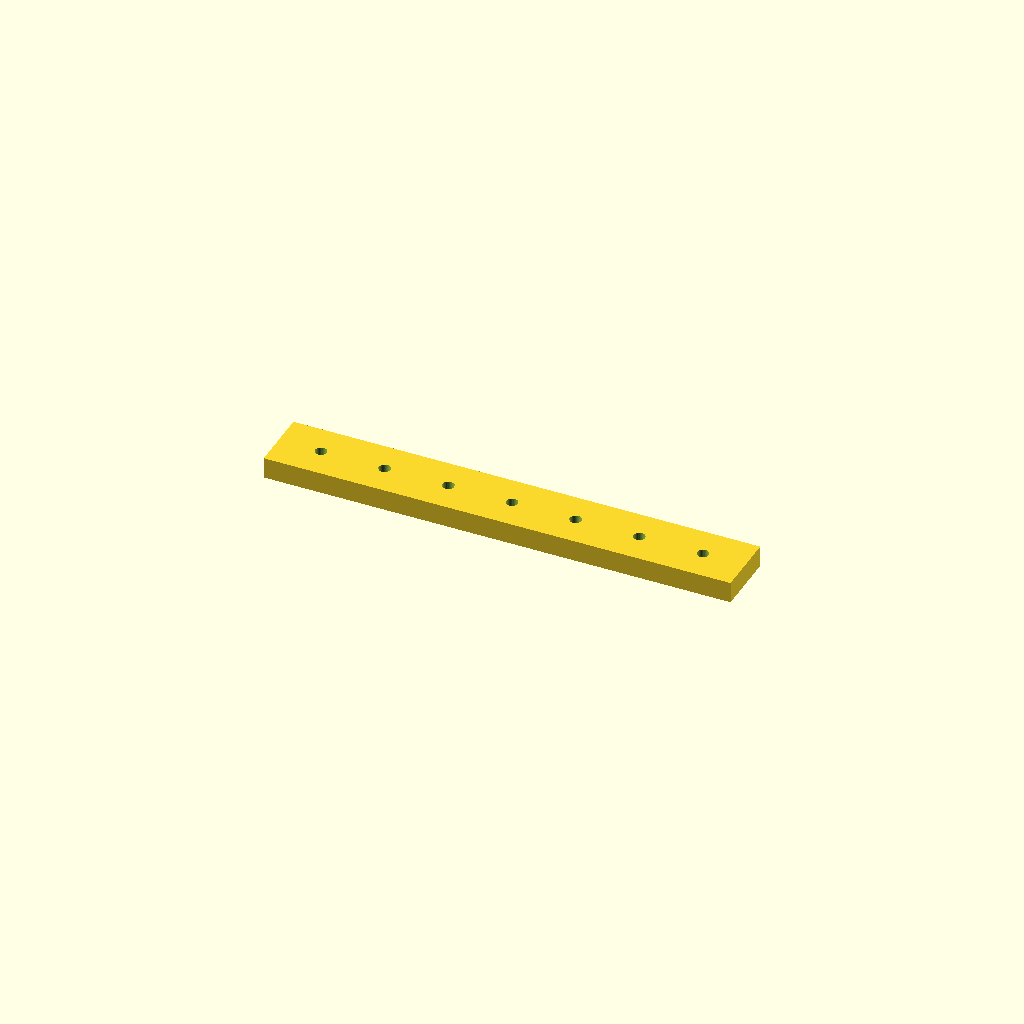
Cell 1 — every parameter at its default value.
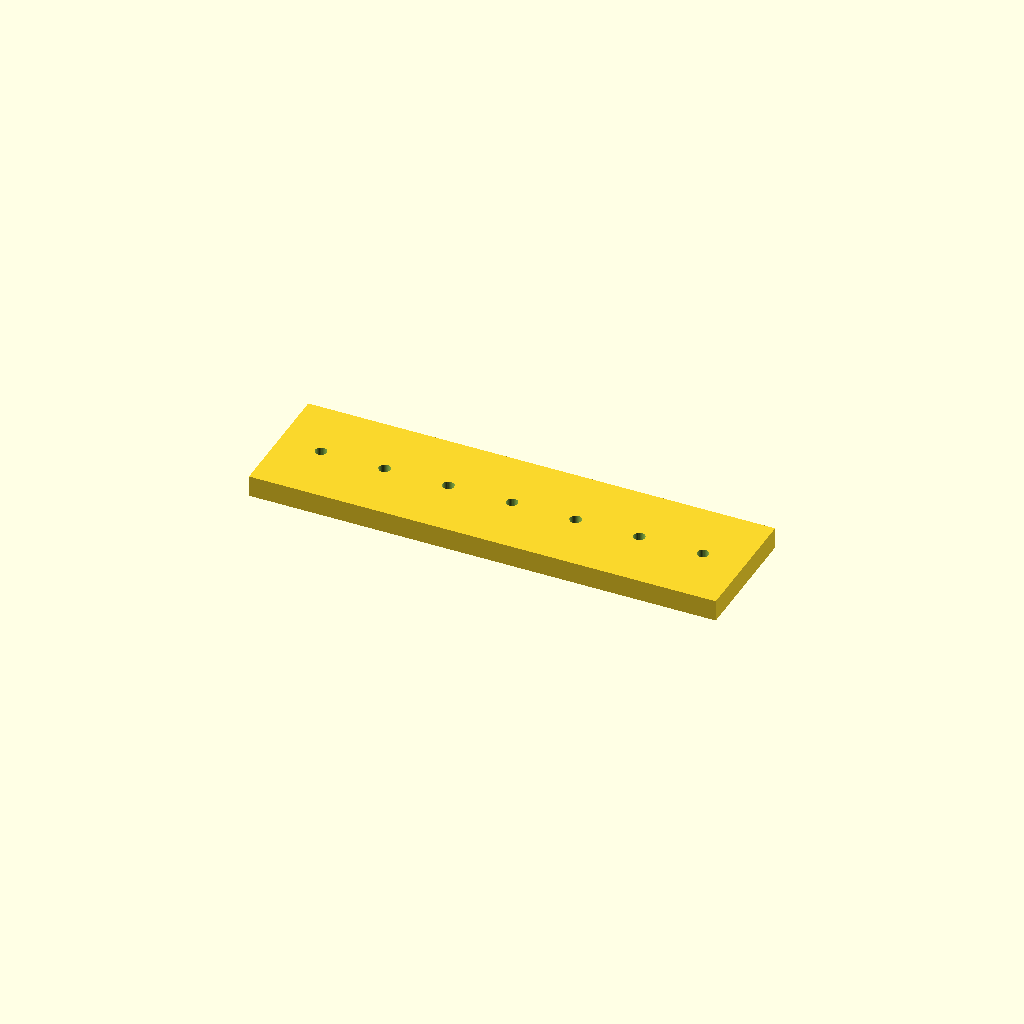
Cell 2: bar_w = 60 (everything else at default).
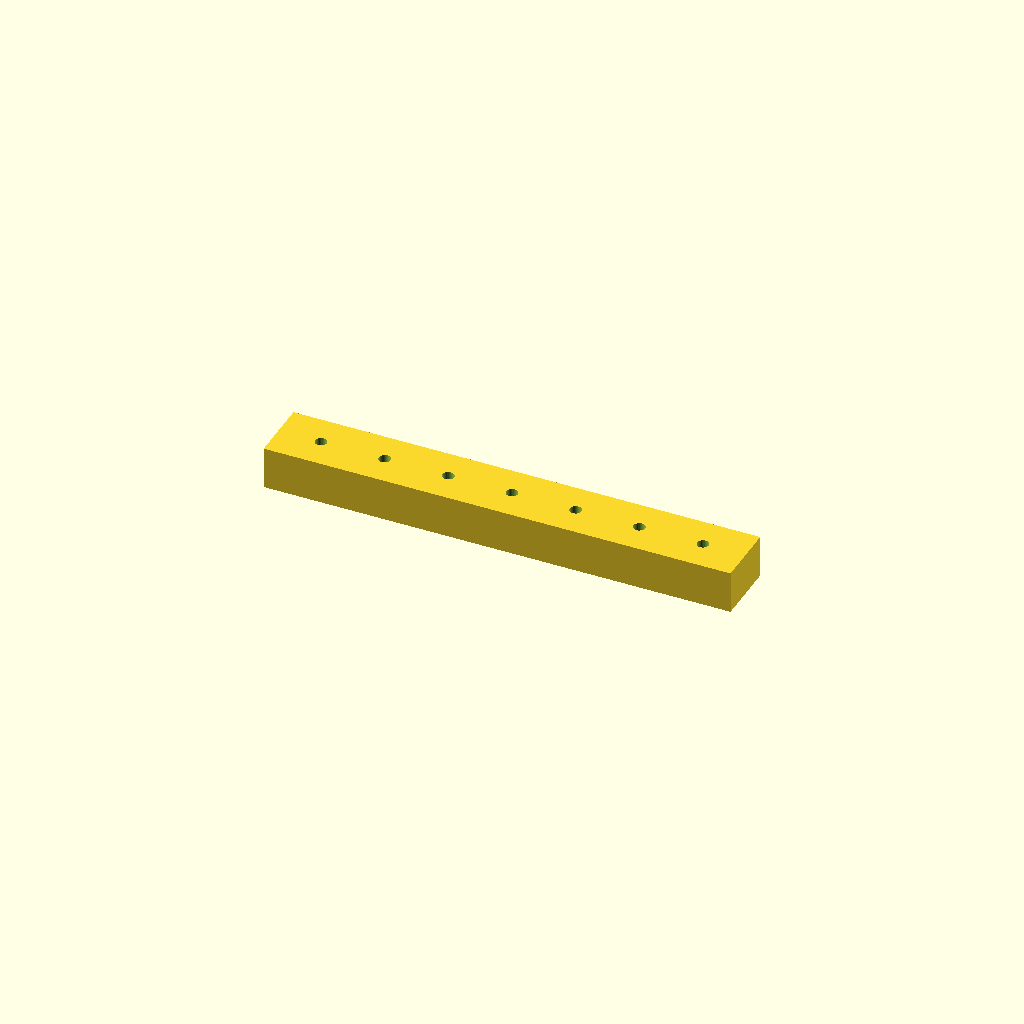
Cell 3: bar_t = 20 (everything else at default).
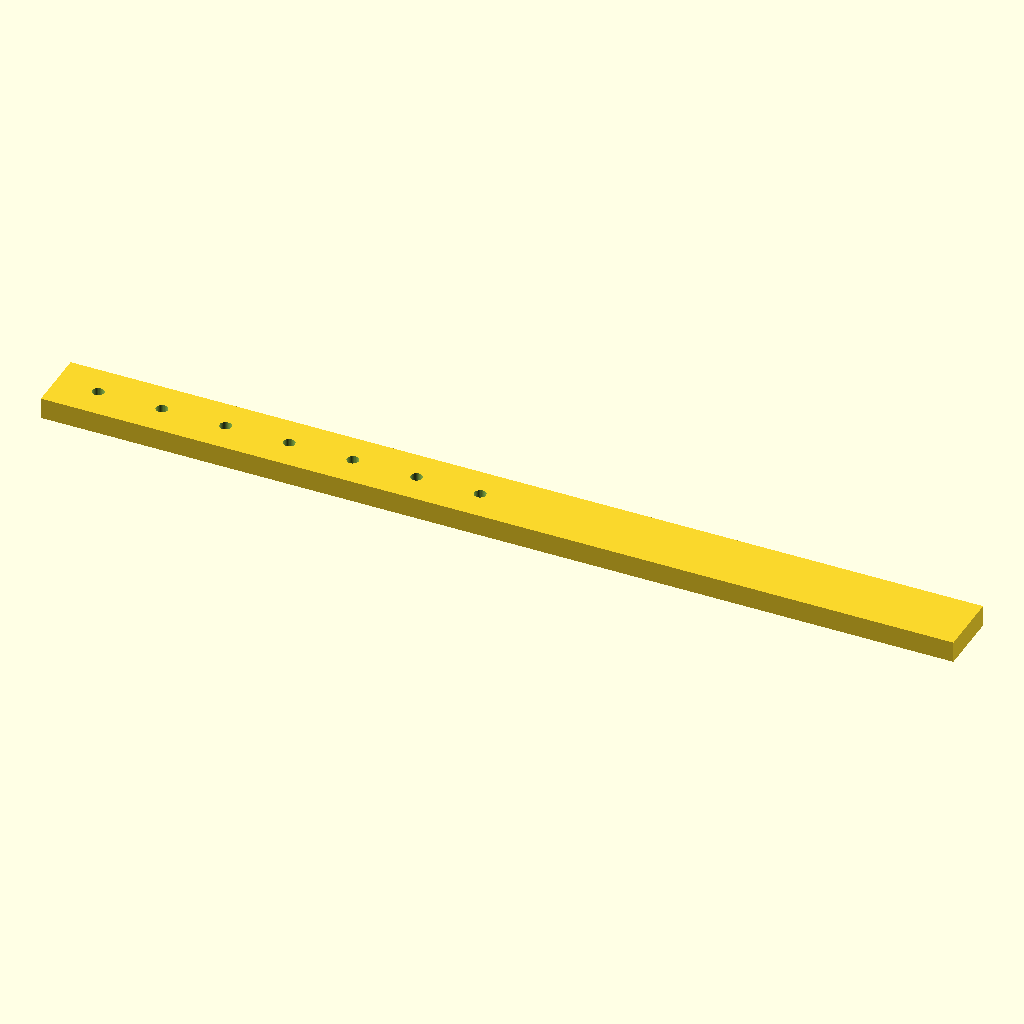
Cell 4: holes = 14 (everything else at default).
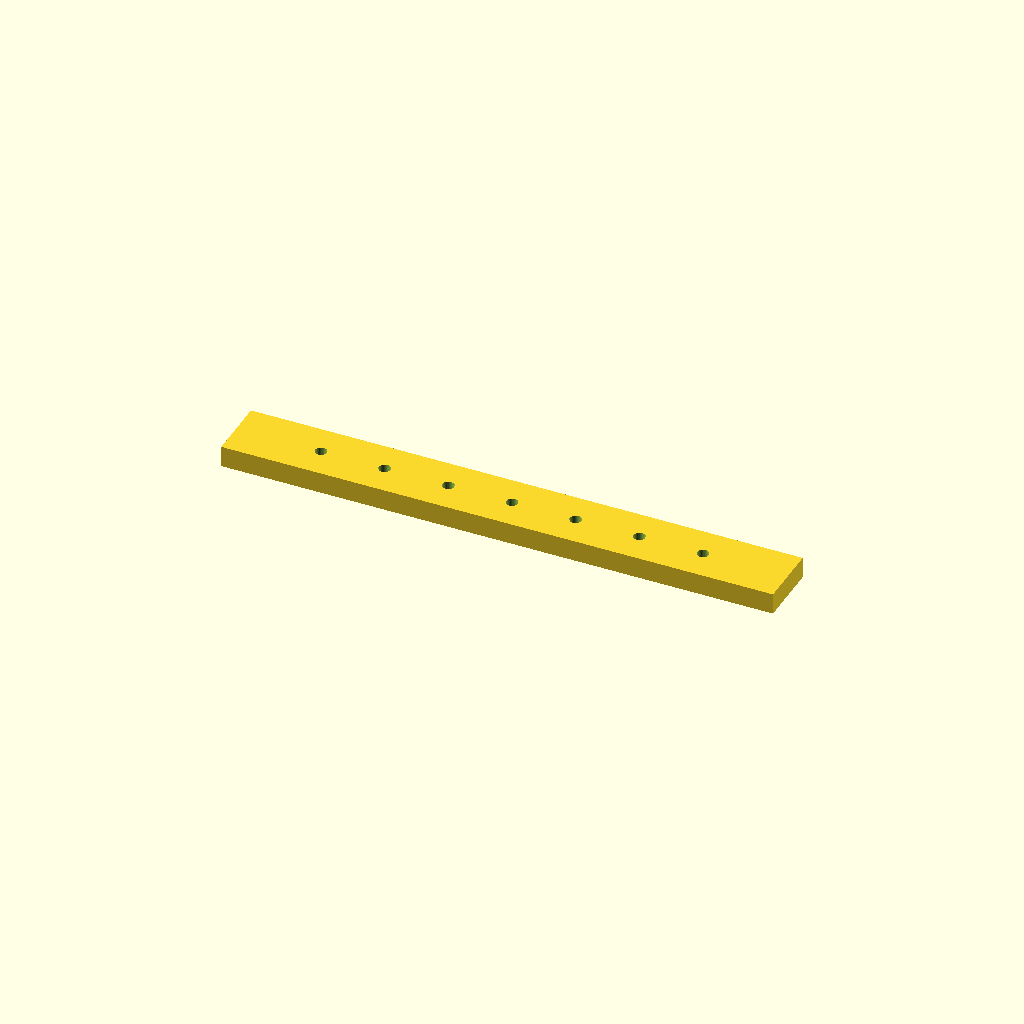
Cell 5: the same model with edge = 40.
One fixed orthographic camera (rotation 55°, 0°, 25°; colour scheme Cornfield) for every cell.
Source of the model, optional_data/data/place1/ventrows/part_0016.scad:
$fn = 32;

// ----------------------------------------------------------------------
// Hole bar, 7 x Ø5.5
// row layout, 20 mm edge offset
// ----------------------------------------------------------------------

// --- parameters (mm) ---
bar_w = 30;    // bar width (Y)
bar_t = 10;    // bar thickness (Z)
holes = 7;     // holes per row
hole_d = 5.5;  // hole diameter
edge = 20;     // offset from the bar end to the first hole
pitch = 30;    // pitch between neighbouring holes

// --- derived feature positions (mm) ---
span = (holes - 1) * pitch;   // = 180   distance between the end holes
bar_l = span + 2 * edge;      // = 220   overall bar length
start_x = -bar_l / 2 + edge;  // = -90   X of the first hole
feature_centers = [
  [start_x + 0 * pitch, 0],
  [start_x + 1 * pitch, 0],
  [start_x + 2 * pitch, 0],
  [start_x + 3 * pitch, 0],
  [start_x + 4 * pitch, 0],
  [start_x + 5 * pitch, 0],
  [start_x + 6 * pitch, 0]
];   // hole centres of the first row

// bar with one row of holes, drilled from feature_centers
difference() {
  translate([-bar_l / 2, -bar_w / 2, -bar_t / 2]) cube([bar_l, bar_w, bar_t]);
  for (centre = feature_centers)
    translate([centre[0], centre[1], 0])
      cylinder(d = hole_d, h = bar_t + 2, center = true);
}
Parameter table extracted from the source (name, type, default, range or options):
bar_w: number, default 30
bar_t: number, default 10
holes: number, default 7
hole_d: number, default 5.5
edge: number, default 20
pitch: number, default 30
